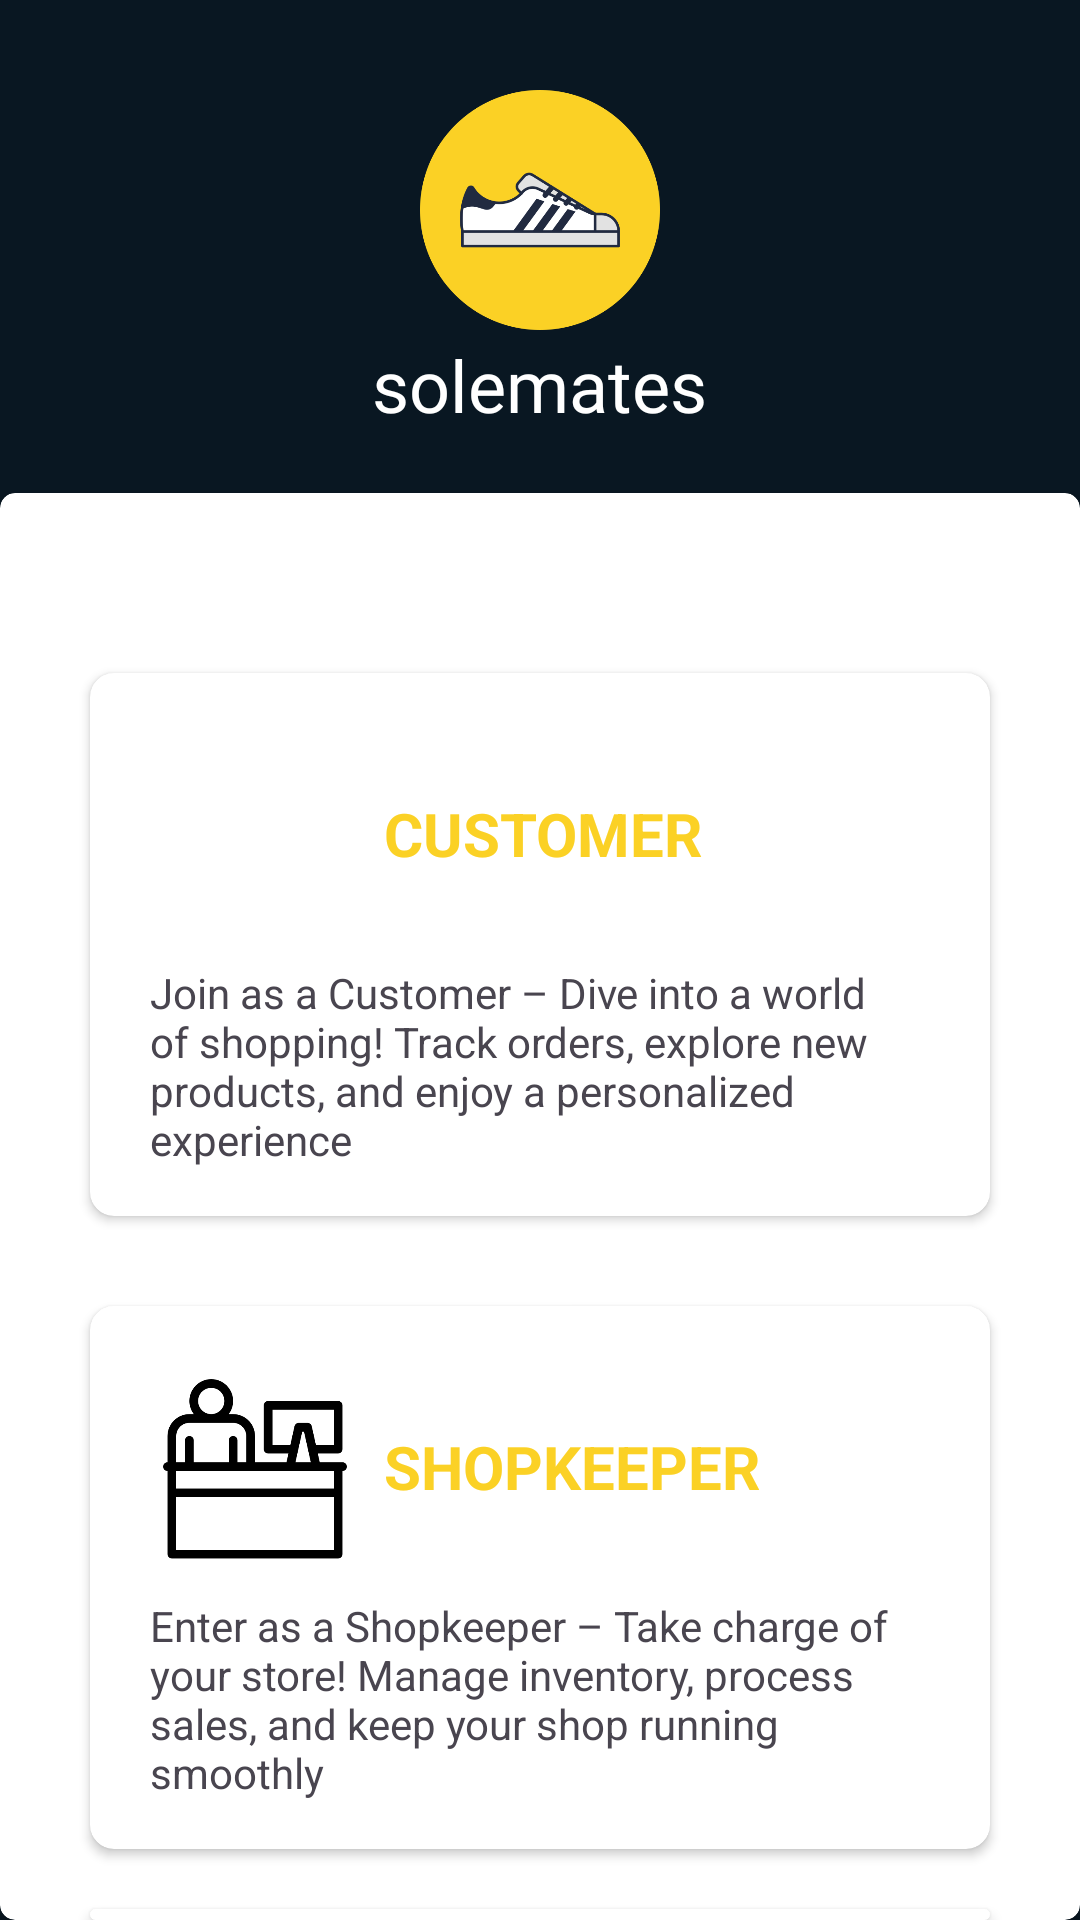

Write the Android layout XML for this screen, with the resource values it uses.
<!-- AndroidManifest.xml: application theme Theme.Solemates -->
<!-- res/layout/activity_loginselect.xml -->
<?xml version="1.0" encoding="utf-8"?>
<RelativeLayout
    xmlns:android="http://schemas.android.com/apk/res/android"
    xmlns:app="http://schemas.android.com/apk/res-auto"
    xmlns:tools="http://schemas.android.com/tools"
    android:id="@+id/main"
    android:layout_width="match_parent"
    android:layout_height="match_parent"
    android:background="@color/nevyblue"
    tools:context=".loginselectActivity">
    <ImageView
        android:layout_width="80dp"
        android:layout_height="80dp"
        android:id="@+id/ivloginselectionapplogo"
        android:src="@drawable/logo"
        android:layout_marginVertical="30dp"
        android:layout_centerHorizontal="true"
        android:layout_marginStart="120dp"
        />

    <TextView
        android:id="@+id/tvloginselectiontitle"
        android:layout_width="wrap_content"
        android:layout_height="wrap_content"
        android:fontFamily="@font/audiowide"
        android:text="solemates"
        android:textColor="@color/white"
        android:textSize="24sp"
        android:layout_centerHorizontal="true"
        android:layout_marginTop="112dp"
        />
    <androidx.cardview.widget.CardView
        android:layout_width="match_parent"
        android:layout_height="match_parent"
        android:layout_below="@+id/tvloginselectiontitle"
        android:layout_marginTop="20dp"
        app:cardCornerRadius="5dp"
        >
    <LinearLayout
        android:layout_width="match_parent"
        android:layout_height="match_parent"
        android:orientation="vertical"
        >
        <androidx.cardview.widget.CardView
            android:layout_width="match_parent"
            android:layout_height="wrap_content"
            android:id="@+id/cvloginselectioncustomer"
            android:layout_marginStart="30sp"
            android:layout_marginEnd="30sp"
            android:layout_marginTop="60dp"
            app:cardCornerRadius="8dp"

            >
            <RelativeLayout
                android:layout_width="match_parent"
                android:layout_height="match_parent"
                >
                <ImageView
                    android:layout_width="70dp"
                    android:layout_height="70dp"
                    android:id="@+id/ivloginselectionustomer"
                    android:src="@drawable/signupcustomer"
                    android:layout_marginTop="20dp"
                    android:layout_marginStart="20dp"
                    />
                <TextView
                    android:layout_width="wrap_content"
                    android:layout_height="wrap_content"
                    android:id="@+id/tvloginseltitle"
                    android:text="CUSTOMER"
                    android:textSize="20sp"
                    android:layout_marginStart="98dp"
                    android:layout_marginTop="40dp"
                    android:textStyle="bold"
                    android:textColor="@color/yellow"
                    />
                <TextView
                    android:layout_width="wrap_content"
                    android:layout_height="wrap_content"
                    android:id="@+id/tvloginselectiontext"
                    android:text="Join as a Customer – Dive into a world of shopping! Track orders, explore new products, and enjoy a personalized experience"
                    android:layout_below="@id/tvloginseltitle"
                    android:layout_marginStart="20dp"
                    android:layout_marginEnd="20dp"
                    android:layout_marginTop="30dp"
                    android:layout_marginBottom="16dp"
                    />


            </RelativeLayout>
        </androidx.cardview.widget.CardView>
 <androidx.cardview.widget.CardView
            android:layout_width="match_parent"
            android:layout_height="wrap_content"
            android:id="@+id/cvloginselectionshopkeeper"
            android:layout_marginStart="30sp"
            android:layout_marginEnd="30sp"
            android:layout_marginTop="30dp"
            app:cardCornerRadius="8dp"

            >
            <RelativeLayout
                android:layout_width="match_parent"
                android:layout_height="match_parent"
                >

                <ImageView
                    android:id="@+id/ivloginselectionshopkeeper"
                    android:layout_width="70dp"
                    android:layout_height="70dp"
                    android:layout_marginStart="20dp"
                    android:layout_marginTop="20dp"
                    android:src="@drawable/signupshopkeeper" />
                <TextView
                    android:layout_width="wrap_content"
                    android:layout_height="wrap_content"
                    android:id="@+id/tvloginseltitleshopkeeper"
                    android:text="SHOPKEEPER"
                    android:textSize="20sp"
                    android:layout_marginStart="98dp"
                    android:layout_marginTop="40dp"
                    android:textStyle="bold"
                    android:textColor="@color/yellow"
                    />
                <TextView
                    android:layout_width="wrap_content"
                    android:layout_height="wrap_content"
                    android:id="@+id/tvloginselectiontextshopkeeper"
                    android:text="Enter as a Shopkeeper – Take charge of your store! Manage inventory, process sales, and keep your shop running smoothly"
                    android:layout_below="@id/tvloginseltitleshopkeeper"
                    android:layout_marginStart="20dp"
                    android:layout_marginEnd="20dp"
                    android:layout_marginTop="30dp"
                    android:layout_marginBottom="16dp"
                    />


            </RelativeLayout>
        </androidx.cardview.widget.CardView>


        <androidx.cardview.widget.CardView
            android:layout_width="match_parent"
            android:layout_height="wrap_content"
            android:id="@+id/cvSignupother"
            android:layout_marginStart="30sp"
            android:layout_marginEnd="30sp"
            android:layout_marginTop="20dp"
            app:cardCornerRadius="8dp"

            >
            <RelativeLayout
                android:layout_width="match_parent"
                android:layout_height="match_parent"
                >

                <TextView
                    android:layout_width="wrap_content"
                    android:layout_height="wrap_content"
                    android:id="@+id/tvloginselectionothertitle"
                    android:text="OTHER"
                    android:textSize="20sp"
                    android:layout_marginStart="30dp"
                    android:layout_marginTop="28dp"
                    android:textStyle="bold"
                    android:textColor="@color/yellow"
                    />
                <TextView
                    android:layout_width="wrap_content"
                    android:layout_height="wrap_content"
                    android:id="@+id/tvloginselectionothertext"
                    android:text="Sign in as Other – For unique roles and special access. Whether you’re an admin or Delivery partner, get the tools you need here"
                    android:layout_below="@id/tvloginselectionothertitle"
                    android:layout_marginStart="20dp"
                    android:layout_marginEnd="20dp"
                    android:layout_marginTop="10dp"
                    android:layout_marginBottom="16dp"
                    />


            </RelativeLayout>
        </androidx.cardview.widget.CardView>







    </LinearLayout>
    </androidx.cardview.widget.CardView>

</RelativeLayout>
<!-- resources referenced by this layout -->
<resources>
  <color name="nevyblue">#091722</color>
  <color name="white">#FFFFFFFF</color>
  <color name="yellow">#fbd125</color>
  <!-- drawable logo: png bitmap (drawable, 26648 bytes) -->
  <!-- drawable signupshopkeeper: png bitmap (drawable, 8312 bytes) -->
  <style name="Theme.Solemates" parent="Base.Theme.Solemates" />
  <style name="Base.Theme.Solemates" parent="Theme.Material3.DayNight.NoActionBar">
          
          
      </style>
</resources>
